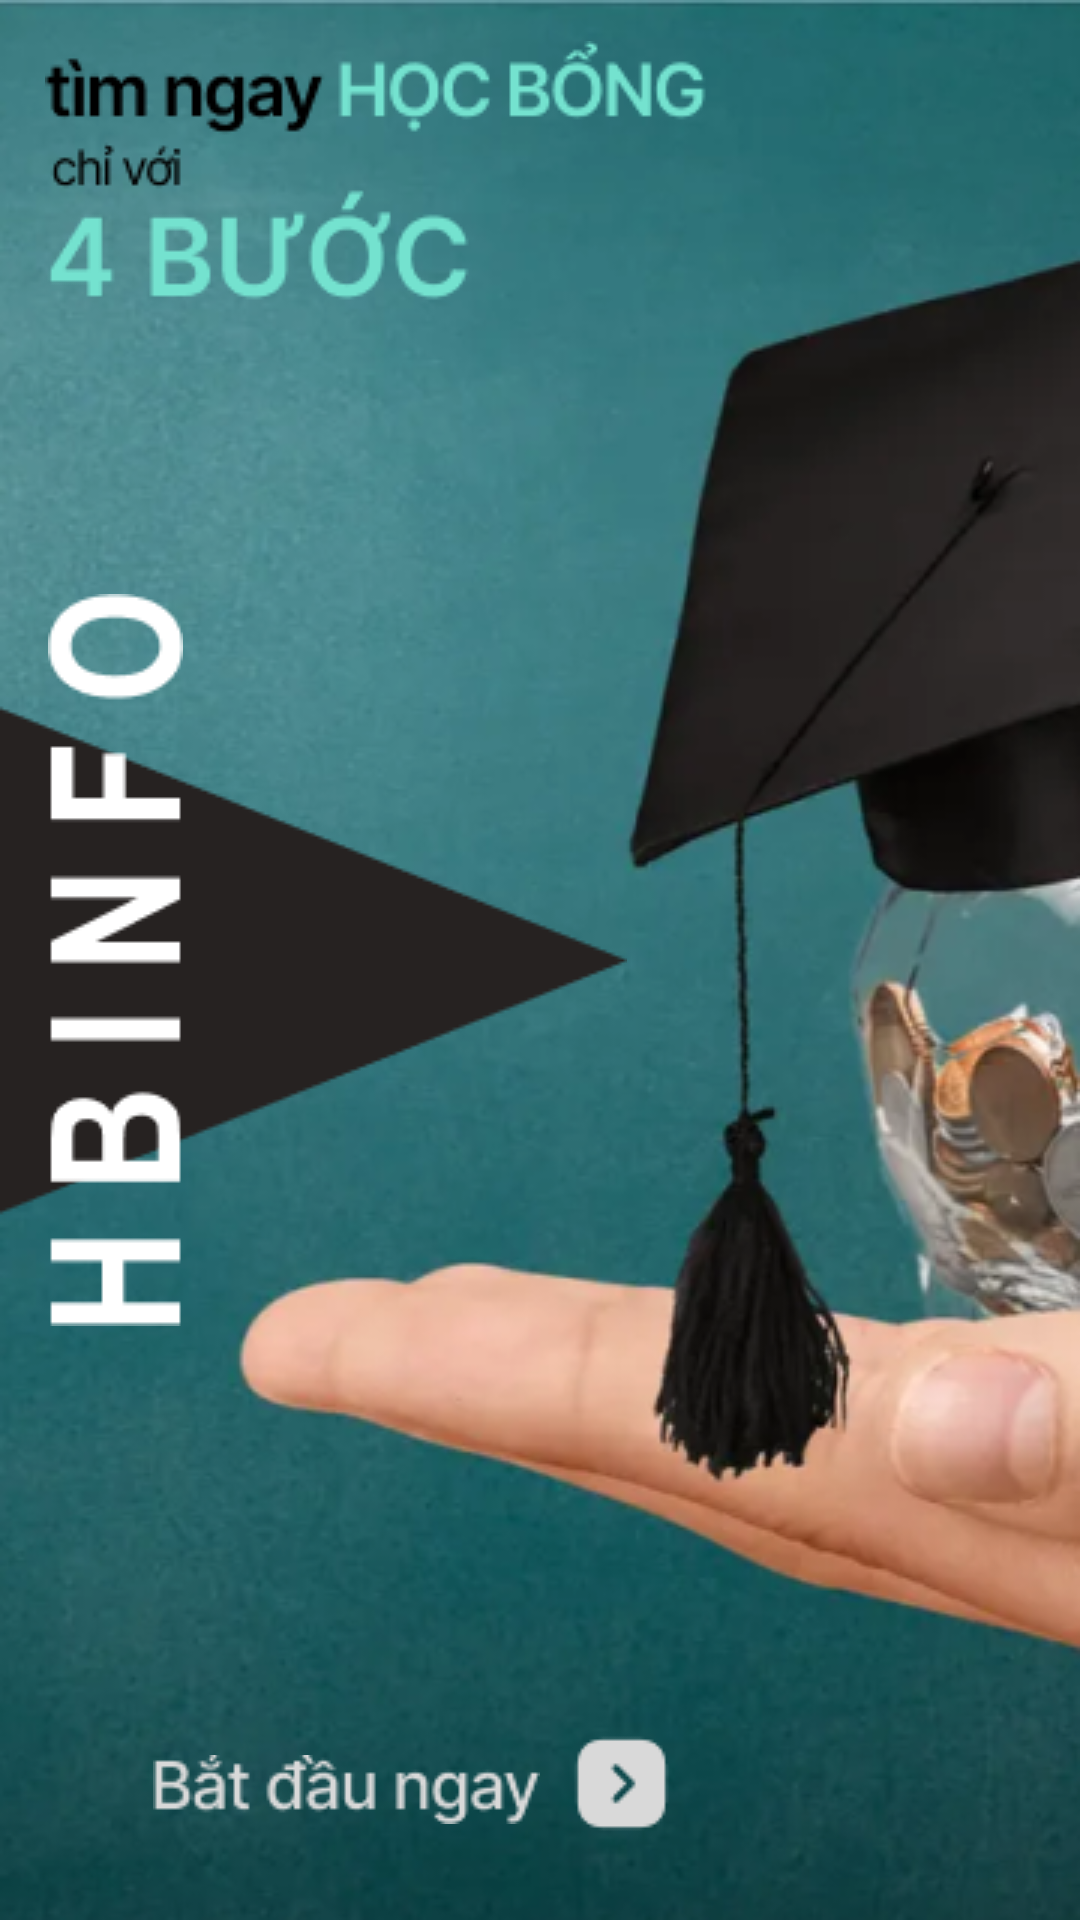

Here is an Android app screen rendered from its layout file. Give the layout XML and the strings, colors and styles it references.
<!-- AndroidManifest.xml: application theme Theme.HCI -->
<!-- res/layout/activity_tittle_screen.xml -->
<?xml version="1.0" encoding="utf-8"?>
<androidx.constraintlayout.widget.ConstraintLayout xmlns:android="http://schemas.android.com/apk/res/android"
    xmlns:app="http://schemas.android.com/apk/res-auto"
    xmlns:tools="http://schemas.android.com/tools"
    android:layout_width="match_parent"
    android:layout_height="match_parent"
    tools:context=".tittle_screen">

    <ImageView
        android:id="@+id/imageView3"
        android:layout_width="fill_parent"
        android:layout_height="fill_parent"
        app:layout_constraintBottom_toBottomOf="parent"
        app:layout_constraintEnd_toEndOf="parent"
        app:layout_constraintHorizontal_bias="0.0"
        app:layout_constraintStart_toStartOf="parent"
        app:layout_constraintTop_toTopOf="parent"
        android:scaleType="fitXY"
        app:srcCompat="@drawable/background_image" />

    <ImageView
        android:id="@+id/imageView5"
        android:layout_width="wrap_content"
        android:layout_height="wrap_content"
        app:layout_constraintBottom_toBottomOf="parent"
        app:layout_constraintEnd_toEndOf="parent"
        app:layout_constraintHorizontal_bias="0.0"
        app:layout_constraintStart_toStartOf="parent"
        app:layout_constraintTop_toTopOf="parent"
        app:srcCompat="@drawable/decoration_vector_1" />

    <ImageView
        android:id="@+id/imageView6"
        android:layout_width="wrap_content"
        android:layout_height="wrap_content"
        app:layout_constraintBottom_toBottomOf="@+id/imageView5"
        app:layout_constraintEnd_toEndOf="@+id/imageView5"
        app:layout_constraintHorizontal_bias="0.097"
        app:layout_constraintStart_toStartOf="parent"
        app:layout_constraintTop_toTopOf="@+id/imageView5"
        app:layout_constraintVertical_bias="0.51"
        app:srcCompat="@drawable/app_label" />

    <ImageView
        android:id="@+id/imageView7"
        android:layout_width="wrap_content"
        android:layout_height="wrap_content"
        app:layout_constraintBottom_toBottomOf="parent"
        app:layout_constraintEnd_toEndOf="parent"
        app:layout_constraintHorizontal_bias="0.119"
        app:layout_constraintStart_toStartOf="parent"
        app:layout_constraintTop_toTopOf="@+id/imageView3"
        app:layout_constraintVertical_bias="0.025"
        app:srcCompat="@drawable/decoration_label" />

    <ImageView
        android:id="@+id/imageView8"
        android:layout_width="wrap_content"
        android:layout_height="wrap_content"
        app:layout_constraintBottom_toBottomOf="@+id/button"
        app:layout_constraintEnd_toEndOf="@+id/button"
        app:layout_constraintHorizontal_bias="0.2"
        app:layout_constraintStart_toStartOf="@+id/button"
        app:layout_constraintTop_toTopOf="@+id/button"
        app:layout_constraintVertical_bias="0.529"
        app:srcCompat="@drawable/label_start" />

    <Button
        android:id="@+id/button"
        android:contentDescription="Begin"
        android:layout_width="224dp"
        android:layout_height="57dp"
        android:layout_marginStart="32dp"
        android:layout_marginBottom="16dp"
        android:background="#00FFFFFF"
        app:layout_constraintBottom_toBottomOf="parent"
        app:layout_constraintStart_toStartOf="parent" />

    <ImageView
        android:id="@+id/imageView9"
        android:layout_width="wrap_content"
        android:layout_height="wrap_content"
        app:layout_constraintBottom_toBottomOf="@+id/button"
        app:layout_constraintEnd_toEndOf="@+id/button"
        app:layout_constraintHorizontal_bias="0.835"
        app:layout_constraintStart_toStartOf="@+id/button"
        app:layout_constraintTop_toTopOf="@+id/button"
        app:layout_constraintVertical_bias="0.454"
        app:srcCompat="@drawable/button_choose" />


</androidx.constraintlayout.widget.ConstraintLayout>
<!-- resources referenced by this layout -->
<resources>
  <!-- drawable app_label: png bitmap (drawable, 1312 bytes) -->
  <!-- drawable background_image: png bitmap (drawable, 245629 bytes) -->
  <!-- drawable button_choose: png bitmap (drawable, 554 bytes) -->
  <!-- drawable decoration_label: png bitmap (drawable, 6149 bytes) -->
  <!-- drawable decoration_vector_1: png bitmap (drawable, 1436 bytes) -->
  <!-- drawable label_start: png bitmap (drawable, 2082 bytes) -->
  <style name="Theme.HCI" parent="Theme.MaterialComponents.DayNight.DarkActionBar">
          
          <item name="colorPrimary">@color/purple_500</item>
          <item name="colorPrimaryVariant">@color/purple_700</item>
          <item name="colorOnPrimary">@color/white</item>
          
          <item name="colorSecondary">@color/teal_200</item>
          <item name="colorSecondaryVariant">@color/teal_700</item>
          <item name="colorOnSecondary">@color/black</item>
          
          <item name="android:statusBarColor">?attr/colorPrimaryVariant</item>
          
      </style>
  <color name="purple_500">#FF6200EE</color>
  <color name="purple_700">#FF3700B3</color>
  <color name="white">#FFFFFFFF</color>
  <color name="teal_200">#FF03DAC5</color>
  <color name="teal_700">#FF018786</color>
  <color name="black">#FF000000</color>
</resources>
